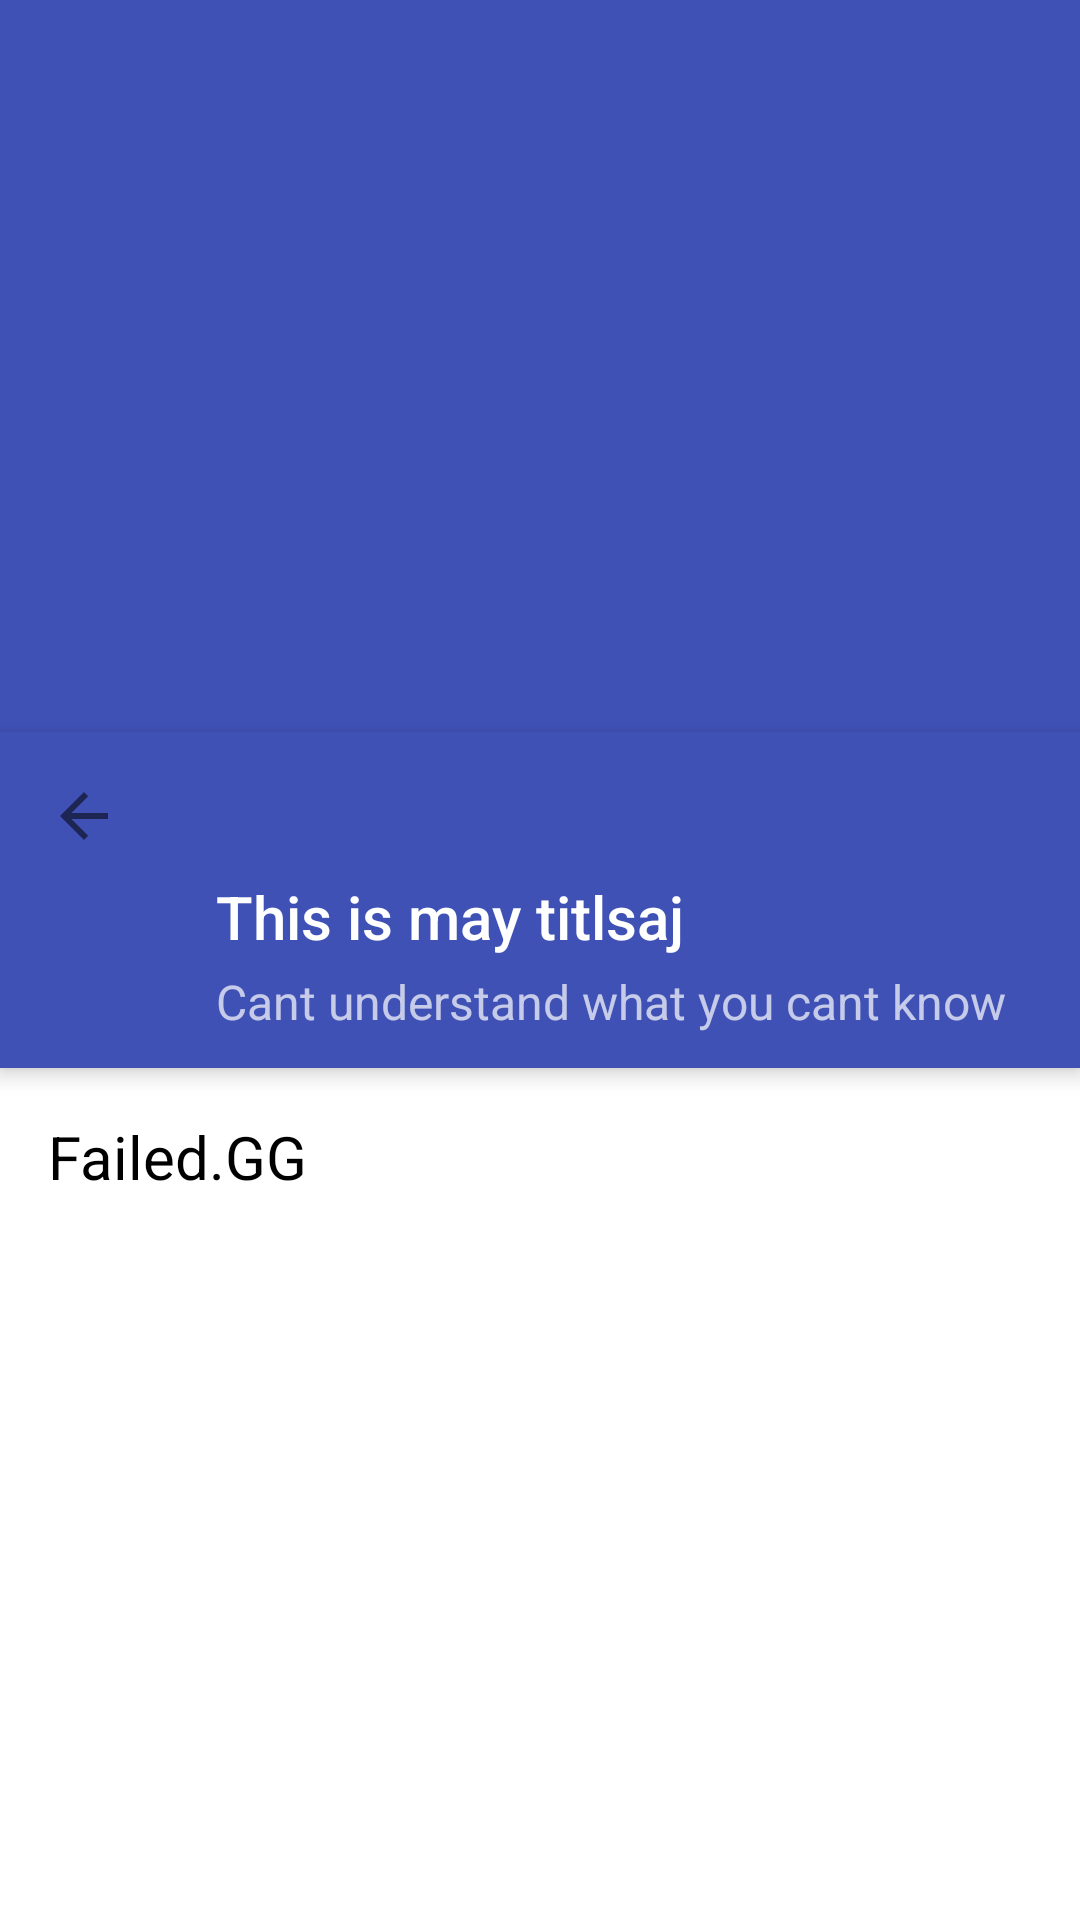

Write the Android layout XML for this screen, with the resource values it uses.
<!-- AndroidManifest.xml: application theme AppTheme -->
<!-- res/layout/activity_io_detail.xml -->
<?xml version="1.0" encoding="utf-8"?>
<android.support.design.widget.CoordinatorLayout xmlns:android="http://schemas.android.com/apk/res/android"
    xmlns:app="http://schemas.android.com/apk/res-auto"
    xmlns:tools="http://schemas.android.com/tools"
    android:layout_width="match_parent"
    android:layout_height="match_parent"
    android:background="@android:color/background_light">

    <android.support.design.widget.AppBarLayout
        android:id="@+id/ioexample.appbar"
        android:layout_width="match_parent"
        android:layout_height="300dp"
        android:theme="@style/ThemeOverlay.AppCompat.Dark.ActionBar">

        <android.support.design.widget.CollapsingToolbarLayout
            android:id="@+id/ioexample.collapsing"
            android:layout_width="match_parent"
            android:layout_height="match_parent"
            app:contentScrim="?attr/colorPrimary"
            app:expandedTitleMarginEnd="64dp"
            app:expandedTitleMarginStart="48dp"
            app:layout_scrollFlags="scroll|exitUntilCollapsed">

            <ImageView
                android:id="@+id/ioexample.backdrop"
                android:layout_width="match_parent"
                android:layout_height="match_parent"
                android:scaleType="centerCrop"
                app:layout_collapseMode="parallax"
                tools:ignore="ContentDescription" />
        </android.support.design.widget.CollapsingToolbarLayout>

    </android.support.design.widget.AppBarLayout>

    <android.support.v4.widget.NestedScrollView
        android:layout_width="match_parent"
        android:layout_height="match_parent"
        app:layout_behavior="@string/appbar_scrolling_view_behavior">

        <TextView
            android:id="@+id/description"
            android:layout_width="match_parent"
            android:layout_height="wrap_content"
            android:layout_marginTop="56dp"
            android:lineSpacingExtra="8dp"
            android:padding="16dp"
            android:text="Failed.GG"
            android:textColor="@android:color/black"
            android:textSize="20sp" />
    </android.support.v4.widget.NestedScrollView>

    <android.support.v7.widget.Toolbar
        android:id="@+id/toolBar"
        style="@style/ToolBarWithNavigationBack"
        android:layout_width="match_parent"
        android:layout_height="112dp"
        android:background="@color/colorPrimary"
        android:elevation="4dp"
        app:layout_anchor="@id/ioexample.appbar"
        app:layout_anchorGravity="bottom"
        app:layout_collapseMode="pin"
        app:theme="@style/ThemeOverlay.AppCompat.Light">

        <LinearLayout
            android:layout_width="match_parent"
            android:layout_height="wrap_content"
            android:layout_gravity="bottom"
            android:layout_marginBottom="8dp"
            android:minHeight="?android:attr/actionBarSize"
            android:orientation="vertical">

            <TextView
                android:id="@+id/title"
                android:layout_width="match_parent"
                android:layout_height="wrap_content"
                android:text="This is may titlsaj"
                android:textAppearance="@style/TextAppearance.AppCompat.Widget.ActionBar.Title.Inverse" />

            <TextView
                android:id="@+id/subtitle"
                android:layout_width="match_parent"
                android:layout_height="wrap_content"
                android:layout_marginTop="4dp"
                android:text="Cant understand what you cant know"
                android:textAppearance="@style/TextAppearance.AppCompat.Widget.ActionBar.Subtitle.Inverse" />
        </LinearLayout>
    </android.support.v7.widget.Toolbar>
</android.support.design.widget.CoordinatorLayout>
<!-- resources referenced by this layout -->
<resources>
  <color name="colorPrimary">#3F51B5</color>
  <style name="ToolBarWithNavigationBack">
          <item name="navigationIcon">@drawable/abc_ic_ab_back_material</item>
      </style>
  <style name="AppTheme" parent="Theme.AppCompat.Light.NoActionBar">        
          <item name="colorPrimary">@color/colorPrimary</item>
          <item name="colorPrimaryDark">@color/colorPrimaryDark</item>
          <item name="colorAccent">@color/colorAccent</item>
      </style>
  <color name="colorPrimaryDark">#303F9F</color>
  <color name="colorAccent">#FF4081</color>
</resources>
